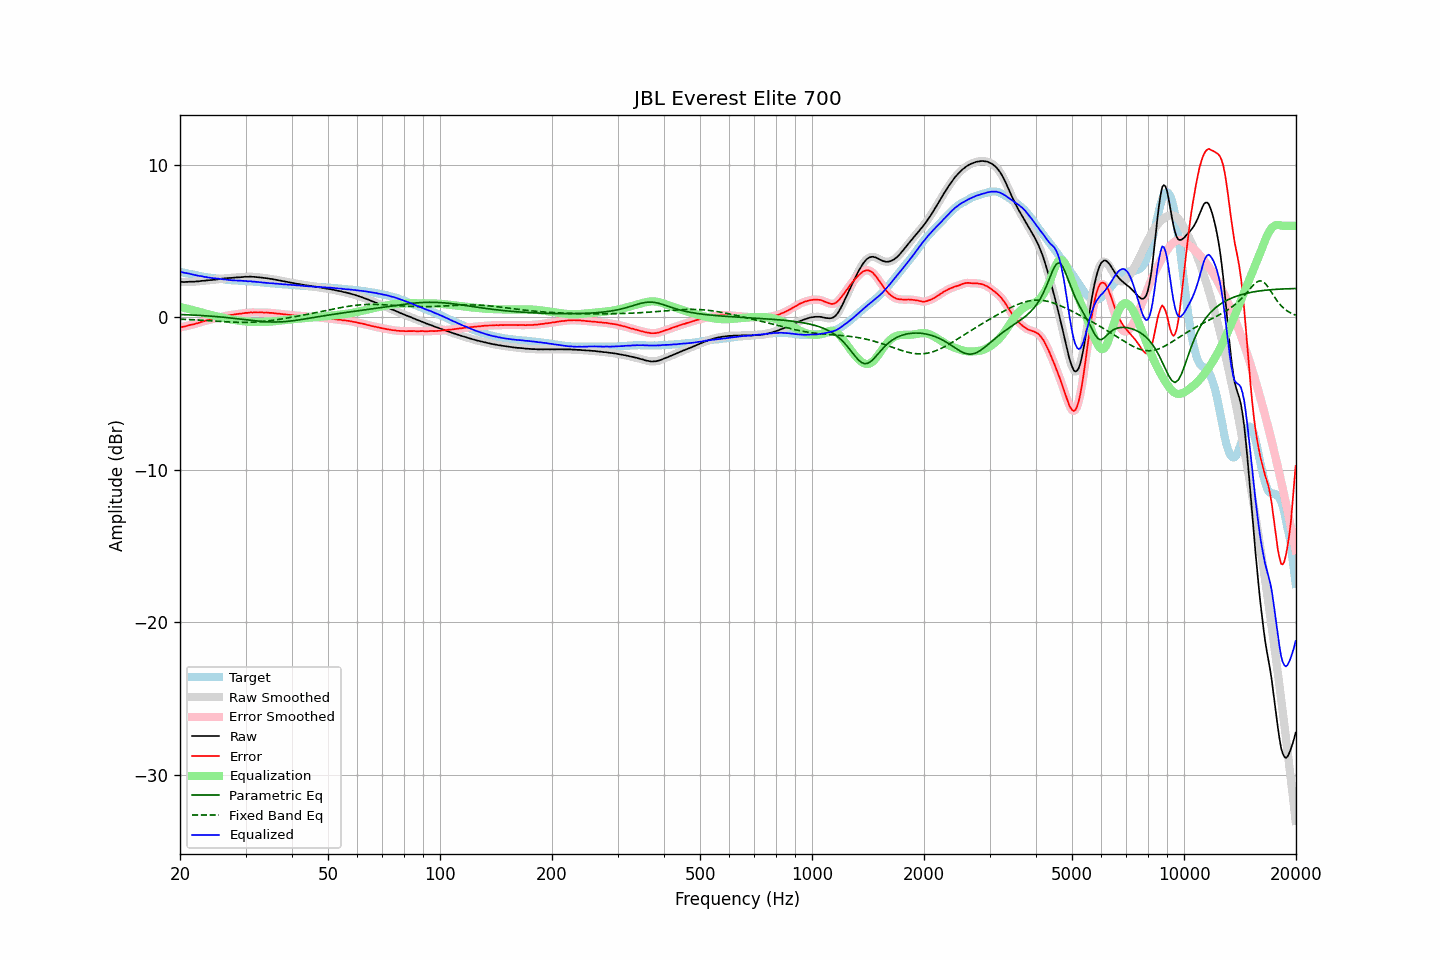

The file beside this chart, header and first rows:
frequency, raw, error, smoothed, error_smoothed, equalization, parametric_eq, fixed_band_eq, equalized_raw, equalized_smoothed, target
20.00, 2.31, -0.68, 2.31, -0.67, 0.67, 0.18, -0.13, 2.98, 2.98, 2.98
20.20, 2.32, -0.65, 2.31, -0.65, 0.65, 0.18, -0.13, 2.97, 2.96, 2.96
20.40, 2.31, -0.62, 2.31, -0.63, 0.62, 0.17, -0.14, 2.93, 2.94, 2.93
20.61, 2.31, -0.60, 2.31, -0.60, 0.60, 0.17, -0.14, 2.91, 2.91, 2.91
20.81, 2.32, -0.57, 2.31, -0.57, 0.58, 0.16, -0.15, 2.89, 2.89, 2.89
21.02, 2.32, -0.54, 2.32, -0.54, 0.55, 0.16, -0.15, 2.87, 2.87, 2.86
21.23, 2.33, -0.51, 2.33, -0.52, 0.52, 0.15, -0.16, 2.85, 2.85, 2.84
21.44, 2.33, -0.49, 2.33, -0.49, 0.50, 0.15, -0.16, 2.83, 2.82, 2.82
21.66, 2.33, -0.47, 2.33, -0.47, 0.47, 0.14, -0.17, 2.80, 2.80, 2.80
21.87, 2.33, -0.45, 2.33, -0.45, 0.44, 0.14, -0.17, 2.77, 2.77, 2.78
22.09, 2.35, -0.41, 2.34, -0.42, 0.41, 0.13, -0.18, 2.76, 2.75, 2.76
22.31, 2.35, -0.39, 2.35, -0.39, 0.38, 0.13, -0.18, 2.73, 2.73, 2.74
22.54, 2.36, -0.35, 2.36, -0.35, 0.35, 0.12, -0.19, 2.71, 2.71, 2.71
22.76, 2.38, -0.31, 2.37, -0.32, 0.32, 0.11, -0.20, 2.70, 2.69, 2.69
22.99, 2.39, -0.28, 2.39, -0.28, 0.29, 0.11, -0.20, 2.68, 2.67, 2.67
23.22, 2.39, -0.26, 2.40, -0.25, 0.26, 0.10, -0.21, 2.65, 2.65, 2.65
23.45, 2.41, -0.23, 2.41, -0.23, 0.23, 0.09, -0.21, 2.64, 2.64, 2.64
23.69, 2.42, -0.20, 2.42, -0.20, 0.20, 0.09, -0.22, 2.62, 2.62, 2.62
23.92, 2.43, -0.18, 2.43, -0.18, 0.18, 0.08, -0.23, 2.61, 2.61, 2.61
24.16, 2.44, -0.15, 2.44, -0.15, 0.15, 0.07, -0.23, 2.59, 2.59, 2.59
24.40, 2.44, -0.14, 2.45, -0.13, 0.13, 0.06, -0.24, 2.57, 2.57, 2.58
24.65, 2.46, -0.11, 2.45, -0.11, 0.10, 0.06, -0.25, 2.56, 2.56, 2.57
24.89, 2.47, -0.08, 2.47, -0.08, 0.08, 0.05, -0.26, 2.55, 2.55, 2.54
25.14, 2.48, -0.06, 2.48, -0.05, 0.05, 0.04, -0.26, 2.53, 2.53, 2.53
25.39, 2.50, -0.02, 2.50, -0.03, 0.03, 0.03, -0.27, 2.53, 2.52, 2.52
25.65, 2.51, -0.00, 2.51, -0.00, 0.00, 0.02, -0.28, 2.51, 2.51, 2.51
25.91, 2.53, 0.03, 2.53, 0.02, -0.03, 0.01, -0.28, 2.50, 2.50, 2.50
26.16, 2.54, 0.05, 2.54, 0.05, -0.05, 0.00, -0.29, 2.49, 2.49, 2.49
26.43, 2.55, 0.08, 2.55, 0.08, -0.07, -0.01, -0.30, 2.47, 2.48, 2.47
26.69, 2.56, 0.10, 2.56, 0.10, -0.10, -0.02, -0.30, 2.46, 2.46, 2.46
26.96, 2.57, 0.12, 2.57, 0.12, -0.12, -0.03, -0.31, 2.45, 2.45, 2.45
27.23, 2.58, 0.14, 2.58, 0.14, -0.14, -0.04, -0.31, 2.44, 2.44, 2.44
27.50, 2.58, 0.15, 2.58, 0.15, -0.15, -0.05, -0.32, 2.43, 2.43, 2.43
27.77, 2.59, 0.16, 2.59, 0.17, -0.17, -0.07, -0.32, 2.42, 2.42, 2.43
28.05, 2.60, 0.18, 2.60, 0.18, -0.18, -0.08, -0.33, 2.41, 2.41, 2.42
28.33, 2.61, 0.20, 2.61, 0.20, -0.20, -0.09, -0.33, 2.41, 2.41, 2.40
28.62, 2.62, 0.21, 2.62, 0.21, -0.21, -0.10, -0.33, 2.40, 2.40, 2.40
28.90, 2.62, 0.23, 2.62, 0.23, -0.23, -0.11, -0.34, 2.39, 2.39, 2.39
29.19, 2.63, 0.24, 2.63, 0.24, -0.24, -0.13, -0.34, 2.39, 2.39, 2.39
29.48, 2.64, 0.26, 2.64, 0.26, -0.26, -0.14, -0.34, 2.38, 2.38, 2.38
29.78, 2.65, 0.27, 2.65, 0.27, -0.27, -0.15, -0.34, 2.38, 2.38, 2.38
30.08, 2.66, 0.29, 2.65, 0.28, -0.28, -0.17, -0.34, 2.38, 2.37, 2.37
30.38, 2.65, 0.28, 2.66, 0.29, -0.29, -0.18, -0.34, 2.36, 2.37, 2.37
30.68, 2.66, 0.30, 2.66, 0.30, -0.30, -0.19, -0.33, 2.36, 2.36, 2.36
30.99, 2.67, 0.32, 2.66, 0.31, -0.31, -0.20, -0.33, 2.36, 2.35, 2.34
31.30, 2.65, 0.31, 2.66, 0.32, -0.31, -0.22, -0.33, 2.34, 2.34, 2.34
31.61, 2.65, 0.32, 2.65, 0.32, -0.31, -0.23, -0.32, 2.33, 2.33, 2.33
31.93, 2.64, 0.32, 2.64, 0.31, -0.32, -0.24, -0.32, 2.32, 2.32, 2.32
32.24, 2.63, 0.31, 2.63, 0.31, -0.32, -0.25, -0.31, 2.31, 2.31, 2.32
32.57, 2.62, 0.31, 2.62, 0.31, -0.32, -0.26, -0.30, 2.30, 2.30, 2.31
32.89, 2.61, 0.31, 2.61, 0.31, -0.31, -0.27, -0.29, 2.29, 2.29, 2.29
33.22, 2.60, 0.32, 2.60, 0.31, -0.31, -0.28, -0.28, 2.29, 2.28, 2.28
33.55, 2.58, 0.31, 2.58, 0.31, -0.31, -0.29, -0.27, 2.27, 2.27, 2.27
33.89, 2.57, 0.31, 2.57, 0.31, -0.31, -0.29, -0.26, 2.26, 2.26, 2.26
34.23, 2.56, 0.31, 2.55, 0.30, -0.30, -0.30, -0.25, 2.26, 2.25, 2.25
34.57, 2.54, 0.29, 2.54, 0.30, -0.30, -0.31, -0.24, 2.24, 2.24, 2.25
34.92, 2.52, 0.29, 2.52, 0.29, -0.29, -0.31, -0.22, 2.23, 2.23, 2.23
35.27, 2.51, 0.29, 2.51, 0.28, -0.28, -0.31, -0.21, 2.23, 2.22, 2.22
35.62, 2.49, 0.27, 2.49, 0.27, -0.27, -0.31, -0.20, 2.22, 2.22, 2.22
35.97, 2.47, 0.26, 2.47, 0.26, -0.26, -0.31, -0.18, 2.21, 2.21, 2.21
... 635 more rows
